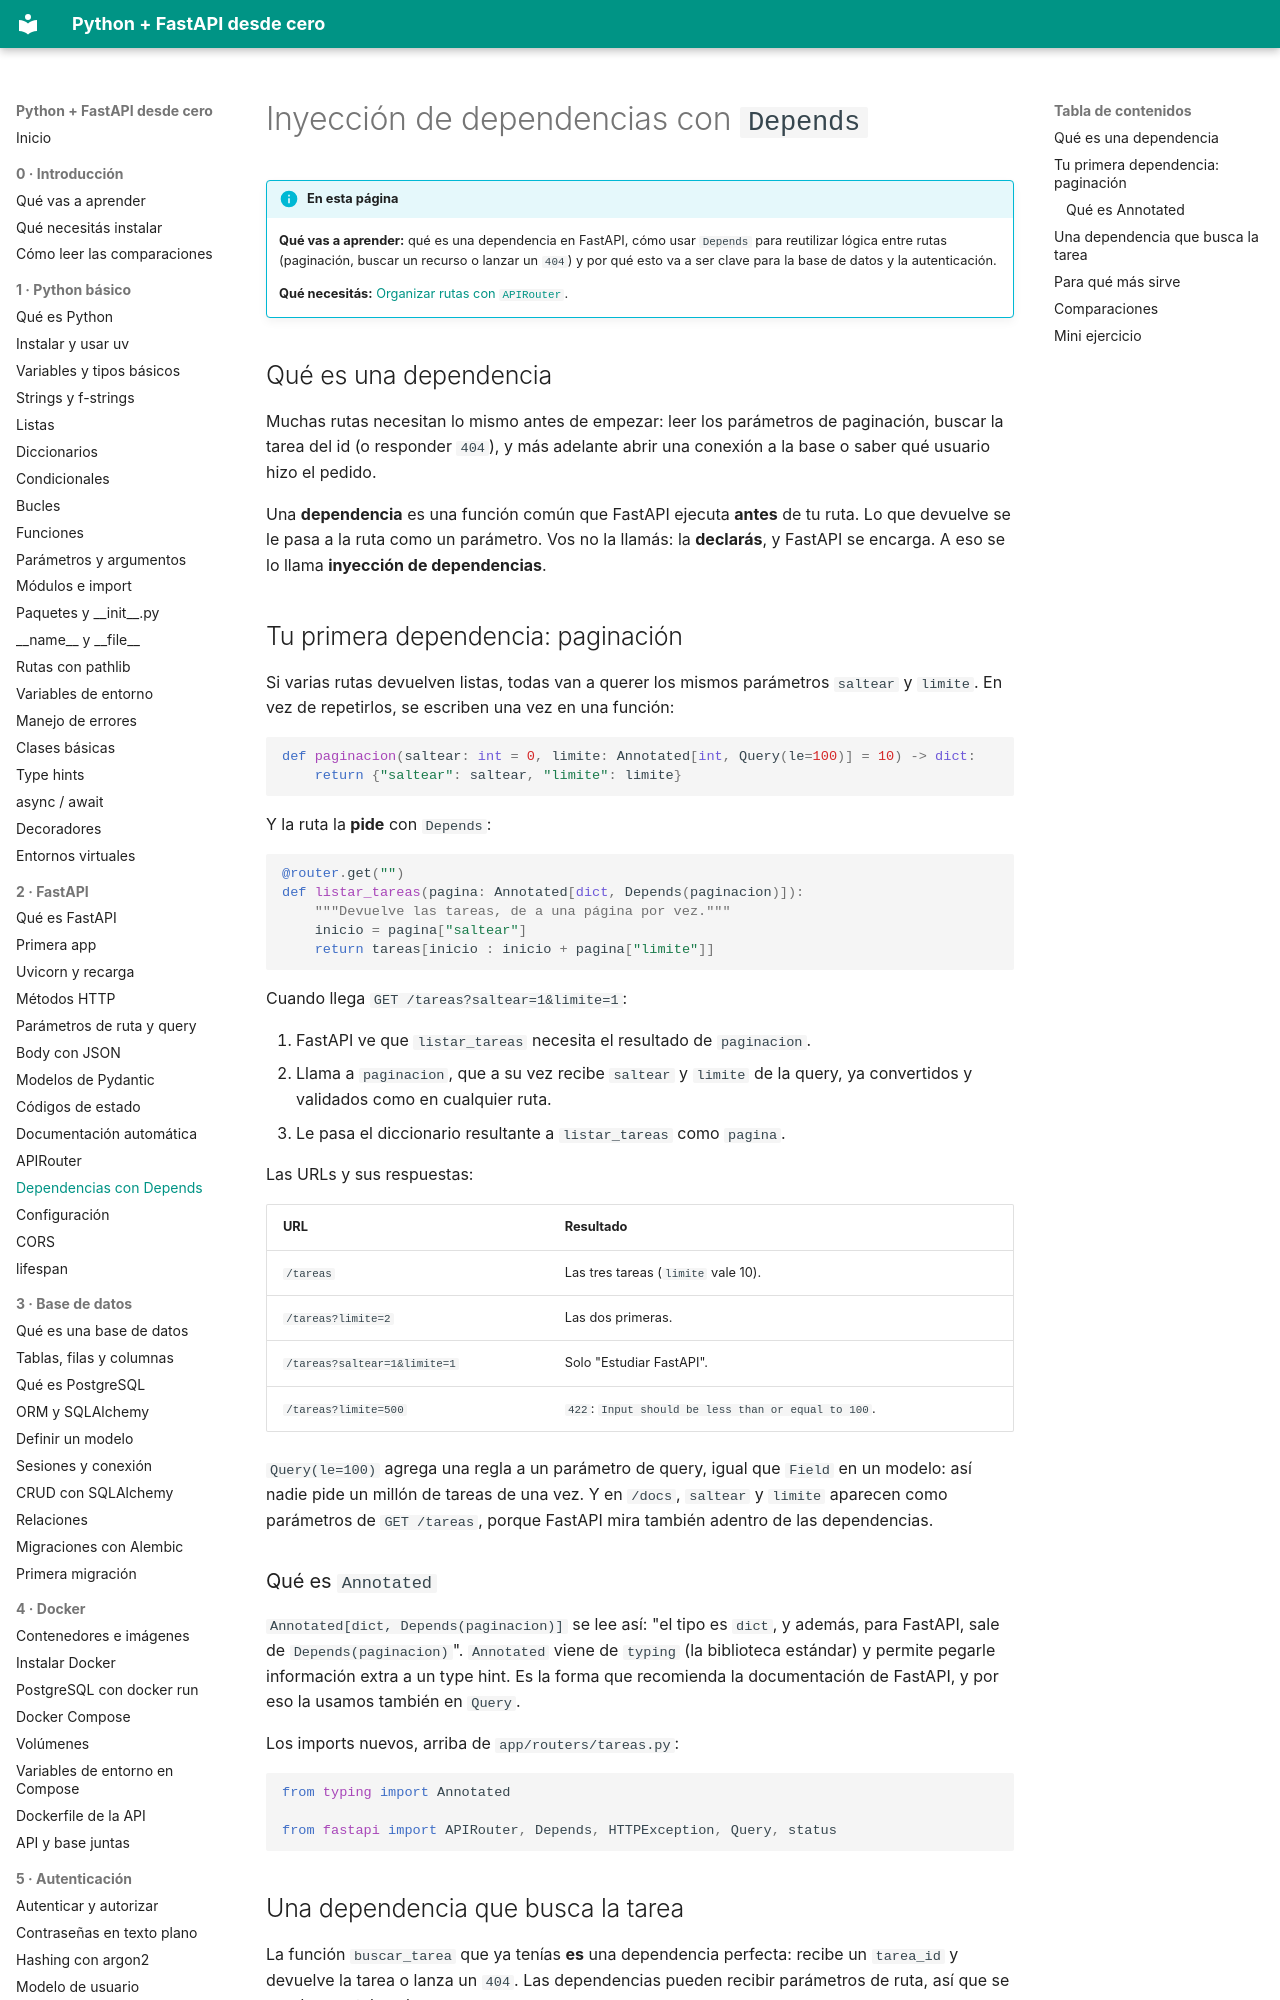

repository: villalb4/python-MkDocs · page: fastapi/11-depends/index.html · generator: mkdocs

# Inyección de dependencias con `Depends`

!!! info "En esta página"

    **Qué vas a aprender:** qué es una dependencia en FastAPI, cómo usar `Depends` para reutilizar lógica entre rutas (paginación, buscar un recurso o lanzar un `404`) y por qué esto va a ser clave para la base de datos y la autenticación.

    **Qué necesitás:** [Organizar rutas con `APIRouter`](10-apirouter.md).

## Qué es una dependencia

Muchas rutas necesitan lo mismo antes de empezar: leer los parámetros de paginación, buscar la tarea del id (o responder `404`), y más adelante abrir una conexión a la base o saber qué usuario hizo el pedido.

Una **dependencia** es una función común que FastAPI ejecuta **antes** de tu ruta. Lo que devuelve se le pasa a la ruta como un parámetro. Vos no la llamás: la **declarás**, y FastAPI se encarga. A eso se lo llama **inyección de dependencias**.

## Tu primera dependencia: paginación

Si varias rutas devuelven listas, todas van a querer los mismos parámetros `saltear` y `limite`. En vez de repetirlos, se escriben una vez en una función:

```python
def paginacion(saltear: int = 0, limite: Annotated[int, Query(le=100)] = 10) -> dict:
    return {"saltear": saltear, "limite": limite}
```

Y la ruta la **pide** con `Depends`:

```python
@router.get("")
def listar_tareas(pagina: Annotated[dict, Depends(paginacion)]):
    """Devuelve las tareas, de a una página por vez."""
    inicio = pagina["saltear"]
    return tareas[inicio : inicio + pagina["limite"]]
```

Cuando llega `GET /tareas?saltear=1&limite=1`:

1. FastAPI ve que `listar_tareas` necesita el resultado de `paginacion`.
2. Llama a `paginacion`, que a su vez recibe `saltear` y `limite` de la query, ya convertidos y validados como en cualquier ruta.
3. Le pasa el diccionario resultante a `listar_tareas` como `pagina`.

Las URLs y sus respuestas:

| URL | Resultado |
| --- | --- |
| `/tareas` | Las tres tareas (`limite` vale 10). |
| `/tareas?limite=2` | Las dos primeras. |
| `/tareas?saltear=1&limite=1` | Solo "Estudiar FastAPI". |
| `/tareas?limite=500` | `422`: `Input should be less than or equal to 100`. |

`Query(le=100)` agrega una regla a un parámetro de query, igual que `Field` en un modelo: así nadie pide un millón de tareas de una vez. Y en `/docs`, `saltear` y `limite` aparecen como parámetros de `GET /tareas`, porque FastAPI mira también adentro de las dependencias.

### Qué es `Annotated`

`Annotated[dict, Depends(paginacion)]` se lee así: "el tipo es `dict`, y además, para FastAPI, sale de `Depends(paginacion)`". `Annotated` viene de `typing` (la biblioteca estándar) y permite pegarle información extra a un type hint. Es la forma que recomienda la documentación de FastAPI, y por eso la usamos también en `Query`.

Los imports nuevos, arriba de `app/routers/tareas.py`:

```python
from typing import Annotated

from fastapi import APIRouter, Depends, HTTPException, Query, status
```
